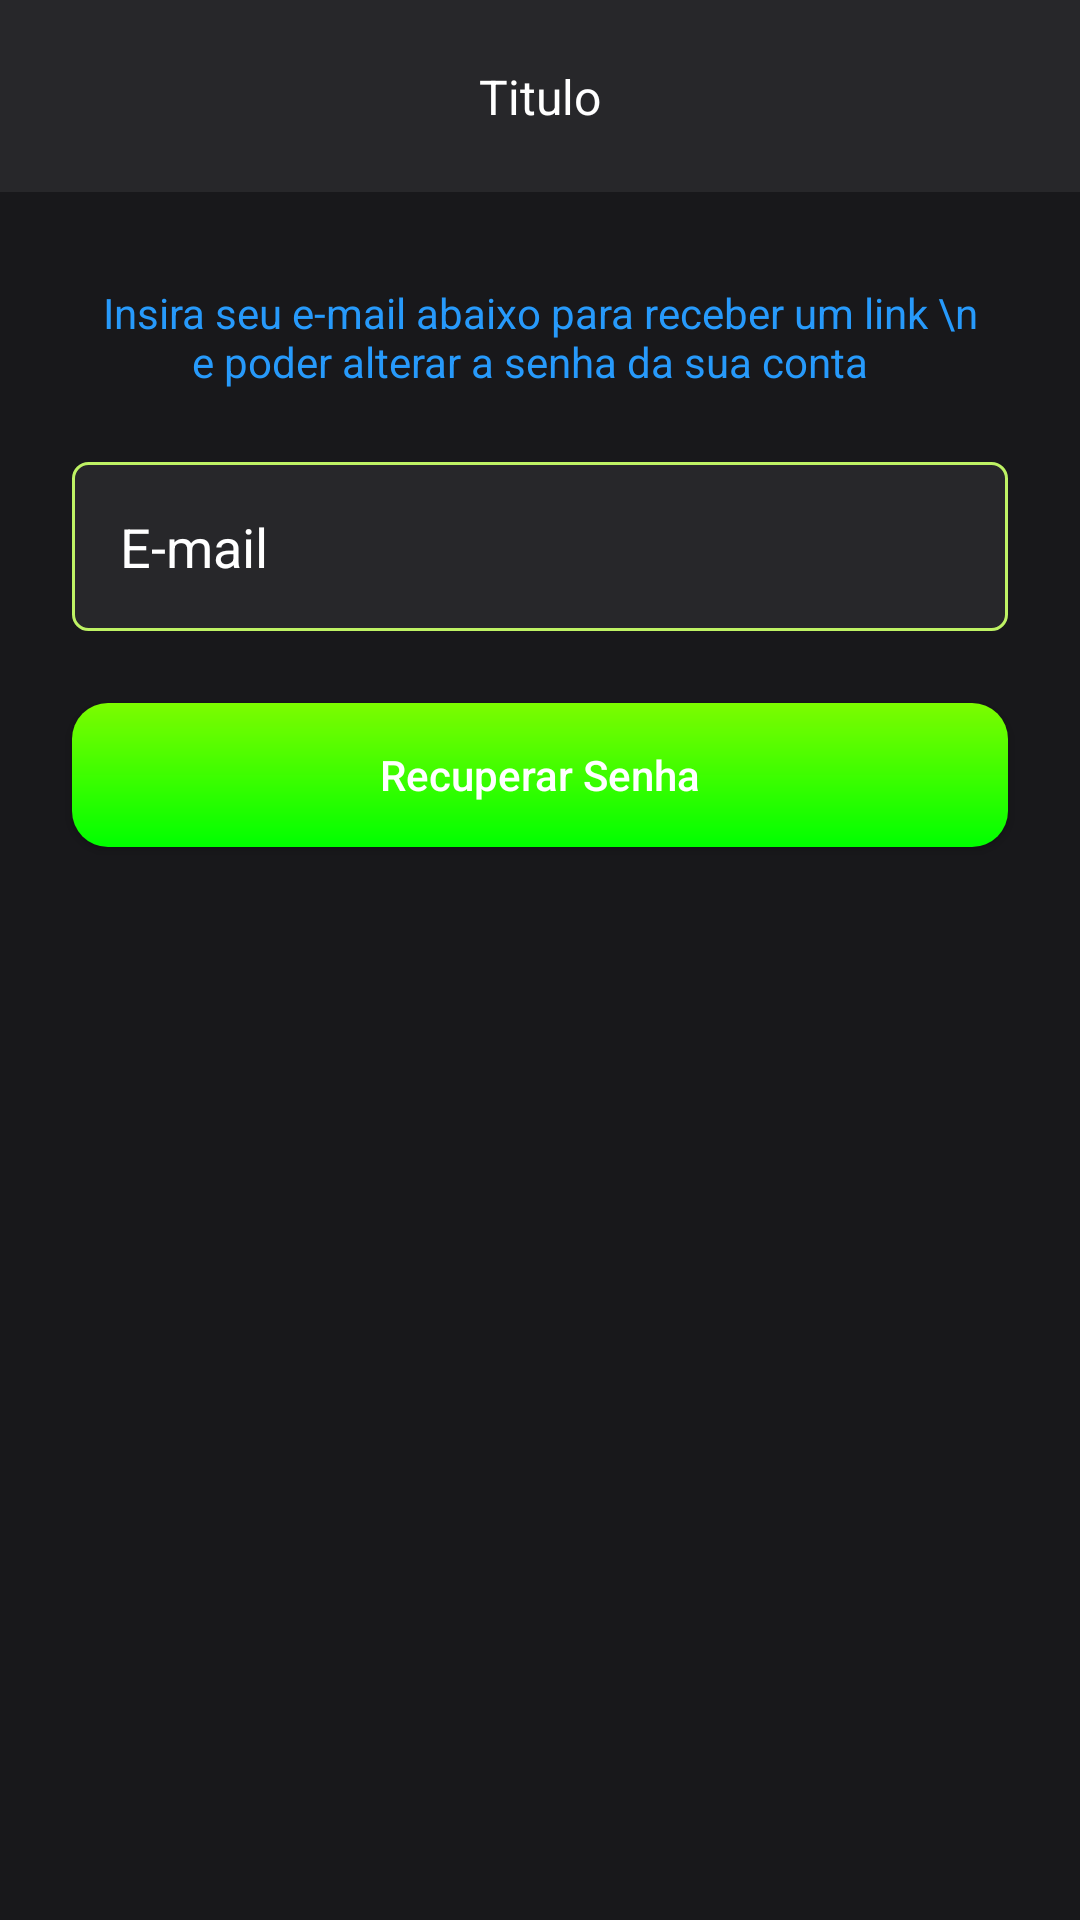

Layout XML and referenced resources for this Android screen:
<!-- AndroidManifest.xml: application theme Theme.HouseForTheSeason -->
<!-- res/layout/activity_recuperar_conta.xml -->
<?xml version="1.0" encoding="utf-8"?>
<androidx.constraintlayout.widget.ConstraintLayout xmlns:android="http://schemas.android.com/apk/res/android"
    xmlns:app="http://schemas.android.com/apk/res-auto"
    xmlns:tools="http://schemas.android.com/tools"
    android:id="@+id/main"
    android:layout_width="match_parent"
    android:layout_height="match_parent"
    android:background="#18181B"
    tools:context=".activity.autentication.RecuperarContaActivity">

    <include
        layout="@layout/toolbar_voltar"
        app:layout_constraintStart_toStartOf="parent"
        app:layout_constraintTop_toTopOf="parent" />

    <TextView
        android:id="@+id/textView"
        android:layout_width="match_parent"
        android:layout_height="wrap_content"
        android:layout_margin="32dp"
        android:text="Insira seu e-mail abaixo para receber um link \n e poder alterar a senha da sua conta  "
        android:textAlignment="center"
        android:textColor="@color/azul_padrao"
        app:layout_constraintBottom_toBottomOf="parent"
        app:layout_constraintEnd_toEndOf="parent"
        app:layout_constraintStart_toStartOf="parent"
        app:layout_constraintTop_toTopOf="parent"
        app:layout_constraintVertical_bias="0.116" />

    <EditText
        android:id="@+id/edit_email"
        android:layout_width="match_parent"
        android:layout_height="wrap_content"
        android:layout_margin="24dp"
        android:background="@drawable/bg_edit"
        android:hint="E-mail"
        android:textColorHint="@android:color/white"
        android:padding="16dp"
        android:textColor="@color/white"
        app:layout_constraintBottom_toBottomOf="parent"
        app:layout_constraintEnd_toEndOf="parent"
        app:layout_constraintStart_toStartOf="parent"
        app:layout_constraintTop_toBottomOf="@+id/textView"
        app:layout_constraintVertical_bias="0.0" />

    <android.widget.Button
        android:id="@+id/button"
        android:layout_width="match_parent"
        android:layout_height="wrap_content"
        android:layout_margin="24dp"
        android:layout_marginTop="24dp"
        android:background="@drawable/bg_btn"
        android:onClick="validaDados"
        android:text="Recuperar Senha"
        android:textAllCaps="false"
        android:textColor="@color/white"
        app:layout_constraintBottom_toBottomOf="parent"
        app:layout_constraintEnd_toEndOf="parent"
        app:layout_constraintHorizontal_bias="1.0"
        app:layout_constraintStart_toStartOf="parent"
        app:layout_constraintTop_toBottomOf="@+id/edit_email"
        app:layout_constraintVertical_bias="0.0" />

    <ProgressBar
        android:id="@+id/progressBar1"
        android:layout_width="wrap_content"
        android:layout_height="wrap_content"
        android:indeterminateTint="@color/azul_padrao"
        app:layout_constraintEnd_toEndOf="parent"
        android:visibility="gone"
        tools:visibility="invisible"
        android:layout_marginTop="16dp"
        app:layout_constraintStart_toStartOf="parent"
        app:layout_constraintTop_toBottomOf="@+id/button" />


</androidx.constraintlayout.widget.ConstraintLayout>
<!-- res/layout/toolbar_voltar.xml (included above) -->
<?xml version="1.0" encoding="utf-8"?>
<androidx.constraintlayout.widget.ConstraintLayout xmlns:android="http://schemas.android.com/apk/res/android"
    xmlns:app="http://schemas.android.com/apk/res-auto"
    xmlns:tools="http://schemas.android.com/tools"
    android:layout_width="match_parent"
    android:layout_height="?actionBarSize"
    android:background="#27272A">


    <ImageButton

        android:id="@+id/ib_voltar"
        android:layout_width="wrap_content"
        android:layout_height="match_parent"
        android:background="@android:color/transparent"
        android:paddingStart="16dp"
        android:paddingEnd="16dp"
        android:src="@drawable/ic_voltar_branco"
        app:layout_constraintBottom_toBottomOf="parent"
        app:layout_constraintStart_toStartOf="parent"
        app:layout_constraintTop_toTopOf="parent" />

    <TextView
        android:id="@+id/text_titulo"
        android:layout_width="wrap_content"
        android:layout_height="wrap_content"
        tools:text="Titulo"
        android:textColor="@color/white"
        android:textSize="16sp"
        app:layout_constraintBottom_toBottomOf="parent"
        app:layout_constraintEnd_toEndOf="parent"
        app:layout_constraintStart_toStartOf="parent"
        app:layout_constraintTop_toTopOf="parent" />

</androidx.constraintlayout.widget.ConstraintLayout>
<!-- resources referenced by this layout -->
<resources>
  <color name="azul_padrao">#279AFB</color>
  <color name="white">#FFFFFFFF</color>
  <!-- drawable bg_btn (drawable) -->
  <?xml version="1.0" encoding="utf-8"?>
  <shape xmlns:android="http://schemas.android.com/apk/res/android"
      android:shape="rectangle">
  
          <gradient android:startColor="#00FF00" android:endColor="#7CFC00" android:angle="90"/>
      <corners android:radius="12dp"/>
  
  </shape>
  <!-- drawable bg_edit (drawable) -->
  <?xml version="1.0" encoding="utf-8"?>
  <shape xmlns:android="http://schemas.android.com/apk/res/android"
      android:shape="rectangle">
      <solid android:color="#27272A"/>
      <stroke android:width="1dp" android:color="#BEF264"/>
      <corners android:radius="5dp"/>
  
  
  </shape>
  
  <style name="Theme.HouseForTheSeason" parent="Base.Theme.HouseForTheSeason" />
  <style name="Base.Theme.HouseForTheSeason" parent="Theme.Material3.DayNight.NoActionBar">
          <item name="colorPrimaryVariant">@color/azul_padrao</item>
          <item name="colorPrimary">@color/azul_padrao</item>
          
          
      </style>
</resources>
